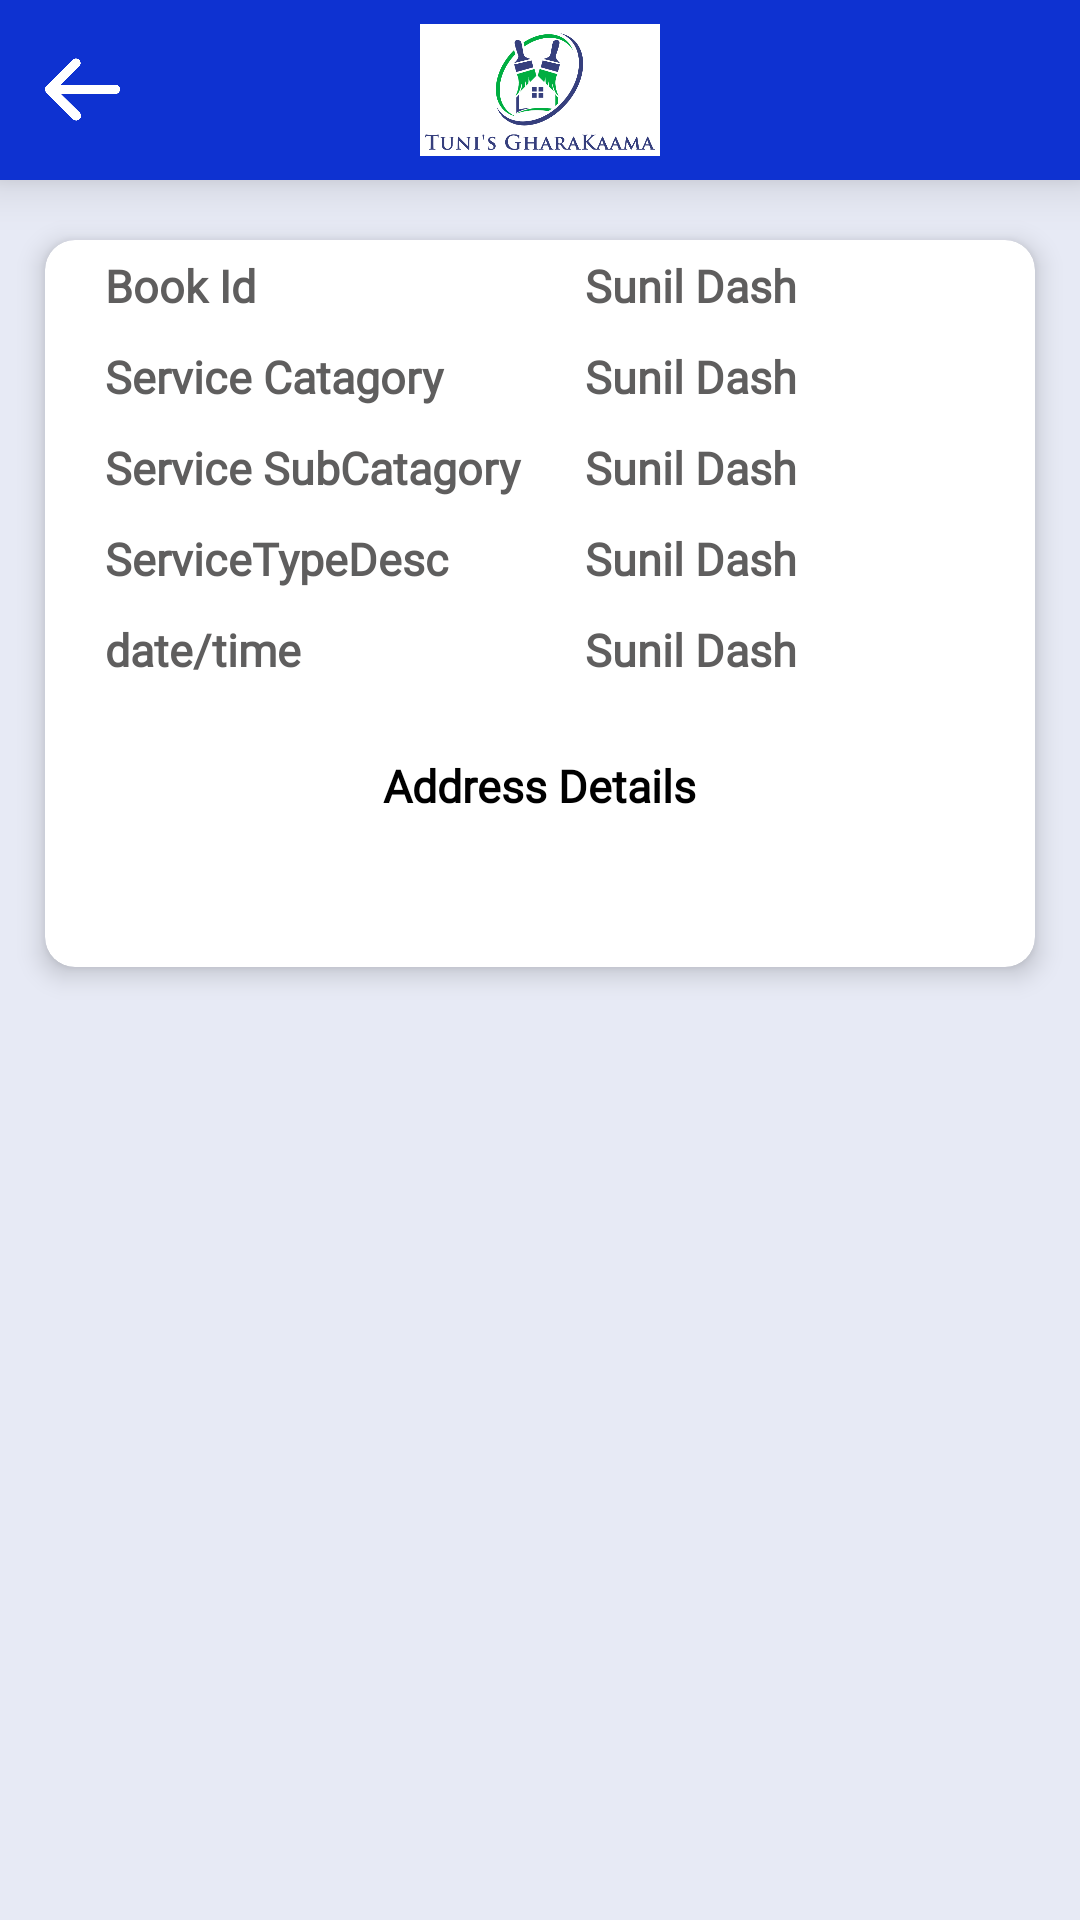

Produce the Android XML layout that renders to this screen, including the resource entries it uses.
<!-- AndroidManifest.xml: application theme Theme.GharaKaama -->
<!-- res/layout/bookinghistory.xml -->
<?xml version="1.0" encoding="utf-8"?>
<RelativeLayout
    xmlns:app="http://schemas.android.com/apk/res-auto"
    xmlns:android="http://schemas.android.com/apk/res/android"
    android:layout_width="match_parent"
    android:layout_height="match_parent"
    android:background="@color/background">

    <include layout="@layout/toolbar"
        android:id="@+id/include"></include>

    <androidx.cardview.widget.CardView
        android:id="@+id/card_userDetails"
        android:layout_width="match_parent"
        android:layout_height="wrap_content"
        android:layout_marginLeft="@dimen/fifteen"
        android:layout_marginTop="@dimen/twenty"
        android:layout_marginRight="@dimen/fifteen"
        android:layout_marginBottom="@dimen/ten"
        app:cardCornerRadius="@dimen/ten"
        app:cardElevation="@dimen/five"
        android:layout_below="@id/include">

        <LinearLayout
            android:layout_width="match_parent"
            android:layout_height="wrap_content"
            android:orientation="vertical">

            <LinearLayout
                android:layout_width="match_parent"
                android:layout_height="wrap_content"
                android:weightSum="2"
                android:layout_margin="@dimen/five">

                <TextView
                    android:layout_width="0dp"
                    android:layout_weight="1"
                    android:layout_height="wrap_content"
                    android:text="Book Id"
                    android:textColor="#5F5E5E"
                    android:textStyle="bold"
                    android:fontFamily="@font/roboto_regular"
                    android:layout_centerVertical="true"
                    android:textSize="@dimen/textsize"
                    android:layout_marginLeft="@dimen/fifteen"
                    android:layout_toRightOf="@id/profile"></TextView>

                <TextView
                    android:id="@+id/book_id"
                    android:layout_width="0dp"
                    android:layout_weight="1"
                    android:layout_height="wrap_content"
                    android:text="Sunil Dash"
                    android:fontFamily="@font/roboto_regular"
                    android:textColor="#5F5E5E"
                    android:textStyle="bold"
                    android:layout_centerVertical="true"
                    android:textSize="@dimen/textsize"
                    android:layout_marginLeft="@dimen/fifteen"
                    android:layout_toRightOf="@id/profile"></TextView>

            </LinearLayout>

            <LinearLayout
                android:layout_width="match_parent"
                android:layout_height="wrap_content"
                android:weightSum="2"
                android:layout_margin="@dimen/five">

                <TextView
                    android:layout_width="0dp"
                    android:layout_weight="1"
                    android:layout_height="wrap_content"
                    android:text="Service Catagory"
                    android:textColor="#5F5E5E"
                    android:fontFamily="@font/roboto_regular"
                    android:textStyle="bold"
                    android:layout_centerVertical="true"
                    android:textSize="@dimen/textsize"
                    android:layout_marginLeft="@dimen/fifteen"
                    android:layout_toRightOf="@id/profile"></TextView>

                <TextView
                    android:id="@+id/service_catagory"
                    android:layout_width="0dp"
                    android:layout_weight="1"
                    android:layout_height="wrap_content"
                    android:text="Sunil Dash"
                    android:textColor="#5F5E5E"
                    android:fontFamily="@font/roboto_regular"
                    android:textStyle="bold"
                    android:layout_centerVertical="true"
                    android:textSize="@dimen/textsize"
                    android:layout_marginLeft="@dimen/fifteen"
                    android:layout_toRightOf="@id/profile"></TextView>

            </LinearLayout>

            <LinearLayout
                android:layout_width="match_parent"
                android:layout_height="wrap_content"
                android:weightSum="2"
                android:layout_margin="@dimen/five">

                <TextView
                    android:layout_width="0dp"
                    android:layout_weight="1"
                    android:layout_height="wrap_content"
                    android:text="Service SubCatagory"
                    android:textColor="#5F5E5E"
                    android:fontFamily="@font/roboto_regular"
                    android:textStyle="bold"
                    android:layout_centerVertical="true"
                    android:textSize="@dimen/textsize"
                    android:layout_marginLeft="@dimen/fifteen"
                    android:layout_toRightOf="@id/profile"></TextView>

                <TextView
                    android:id="@+id/service_subcatagory"
                    android:layout_width="0dp"
                    android:layout_weight="1"
                    android:layout_height="wrap_content"
                    android:text="Sunil Dash"
                    android:fontFamily="@font/roboto_regular"
                    android:textColor="#5F5E5E"
                    android:textStyle="bold"
                    android:layout_centerVertical="true"
                    android:textSize="@dimen/textsize"
                    android:layout_marginLeft="@dimen/fifteen"
                    android:layout_toRightOf="@id/profile"></TextView>

            </LinearLayout>

            <LinearLayout
                android:layout_width="match_parent"
                android:layout_height="wrap_content"
                android:weightSum="2"
                android:layout_margin="@dimen/five">

                <TextView
                    android:layout_width="0dp"
                    android:layout_weight="1"
                    android:layout_height="wrap_content"
                    android:text="ServiceTypeDesc"
                    android:fontFamily="@font/roboto_regular"
                    android:textColor="#5F5E5E"
                    android:textStyle="bold"
                    android:layout_centerVertical="true"
                    android:textSize="@dimen/textsize"
                    android:layout_marginLeft="@dimen/fifteen"
                    android:layout_toRightOf="@id/profile"></TextView>

                <TextView
                    android:id="@+id/ServiceTypeDesc"
                    android:layout_width="0dp"
                    android:layout_weight="1"
                    android:layout_height="wrap_content"
                    android:text="Sunil Dash"
                    android:fontFamily="@font/roboto_regular"
                    android:textColor="#5F5E5E"
                    android:textStyle="bold"
                    android:layout_centerVertical="true"
                    android:textSize="@dimen/textsize"
                    android:layout_marginLeft="@dimen/fifteen"
                    android:layout_toRightOf="@id/profile"></TextView>

            </LinearLayout>

            <LinearLayout
                android:layout_width="match_parent"
                android:layout_height="wrap_content"
                android:weightSum="2"
                android:layout_margin="@dimen/five">

                <TextView
                    android:layout_width="0dp"
                    android:layout_weight="1"
                    android:layout_height="wrap_content"
                    android:text="date/time"
                    android:textColor="#5F5E5E"
                    android:fontFamily="@font/roboto_regular"
                    android:textStyle="bold"
                    android:layout_centerVertical="true"
                    android:textSize="@dimen/textsize"
                    android:layout_marginLeft="@dimen/fifteen"
                    android:layout_toRightOf="@id/profile"></TextView>

                <TextView
                    android:id="@+id/datetime"
                    android:layout_width="0dp"
                    android:layout_weight="1"
                    android:layout_height="wrap_content"
                    android:text="Sunil Dash"
                    android:textColor="#5F5E5E"
                    android:fontFamily="@font/roboto_regular"
                    android:textStyle="bold"
                    android:layout_centerVertical="true"
                    android:textSize="@dimen/textsize"
                    android:layout_marginLeft="@dimen/fifteen"
                    android:layout_toRightOf="@id/profile"></TextView>

            </LinearLayout>

            <RelativeLayout
                android:id="@+id/rel_Click"
                android:layout_width="match_parent"
                android:layout_height="wrap_content"
                android:layout_margin="@dimen/ten"
                android:layout_above="@+id/btn_dismiss"
                android:background="@drawable/button_back1"
                android:orientation="vertical">

                <TextView
                    android:id="@+id/text"
                    android:layout_width="wrap_content"
                    android:layout_height="wrap_content"
                    android:layout_centerHorizontal="true"
                    android:layout_marginTop="@dimen/ten"
                    android:fontFamily="@font/roboto_regular"
                    android:text="Address Details"
                    android:textColor="@color/black"
                    android:textSize="@dimen/textsize"
                    android:textStyle="bold" />

                <TextView
                    android:id="@+id/addressdetails"
                    android:layout_width="match_parent"
                    android:layout_height="wrap_content"
                    android:layout_centerHorizontal="true"
                    android:fontFamily="@font/roboto_regular"
                    android:layout_below="@id/text"
                    android:layout_margin="@dimen/ten"
                    android:textColor="@color/black"
                    android:textSize="@dimen/textsize"></TextView>


            </RelativeLayout>

        </LinearLayout>


    </androidx.cardview.widget.CardView>


</RelativeLayout>
<!-- res/layout/toolbar.xml (included above) -->
<?xml version="1.0" encoding="utf-8"?>
<RelativeLayout xmlns:android="http://schemas.android.com/apk/res/android"
    android:layout_width="match_parent"
    android:layout_height="wrap_content"
    android:background="@drawable/background_bg"
    android:elevation="@dimen/ten">

    <RelativeLayout
        android:layout_width="match_parent"
        android:layout_height="@dimen/sixty"
        android:background="@drawable/background_bg"
        android:elevation="@dimen/five">

        <ImageView
            android:id="@+id/image_Logo"
            android:layout_width="@dimen/eighty"
            android:layout_height="@dimen/sixty"
            android:layout_centerHorizontal="true"
            android:src="@drawable/glogo">

        </ImageView>

        <ImageView
            android:id="@+id/image_back"
            android:layout_width="@dimen/twenty_five"
            android:layout_height="@dimen/twenty_five"
            android:src="@drawable/arrow_left"
            android:layout_centerVertical="true"
            android:layout_marginLeft="@dimen/fifteen"
            android:visibility="visible">

        </ImageView>

        <TextView
            android:id="@+id/welcome"
            android:layout_width="wrap_content"
            android:layout_height="wrap_content"
            android:layout_centerInParent="true"
            android:layout_marginTop="@dimen/thirty"
            android:text="Welcome Back"
            android:textColor="@color/purple2"
            android:textSize="@dimen/twenty_size"
            android:fontFamily="@font/roboto_medium"
            android:visibility="gone">

        </TextView>

    </RelativeLayout>

</RelativeLayout>
<!-- resources referenced by this layout -->
<resources>
  <color name="background">#e7eaf5</color>
  <color name="black">#FF000000</color>
  <color name="purple2">#0f3b6a</color>
  <dimen name="eighty">80dp</dimen>
  <dimen name="fifteen">15dp</dimen>
  <dimen name="five">5dp</dimen>
  <dimen name="sixty">60dp</dimen>
  <dimen name="ten">10dp</dimen>
  <dimen name="textsize">15sp</dimen>
  <dimen name="thirty">30dp</dimen>
  <dimen name="twenty">20dp</dimen>
  <dimen name="twenty_five">25dp</dimen>
  <dimen name="twenty_size">20sp</dimen>
  <!-- drawable arrow_left: png bitmap (drawable, 8122 bytes) -->
  <!-- drawable background_bg (drawable) -->
  <?xml version="1.0" encoding="utf-8"?>
  <shape xmlns:android="http://schemas.android.com/apk/res/android"
      android:shape="rectangle">
  
      <gradient
          android:angle="90"
          android:endColor="#0e32d1"
          android:startColor="#0e32d1" />
  
  </shape>
  <!-- drawable button_back1 (drawable-v24) -->
  <?xml version="1.0" encoding="utf-8"?>
  <shape xmlns:android="http://schemas.android.com/apk/res/android"
      android:shape="rectangle">
  
      <gradient
          android:angle="90"
          android:endColor="#FFFFFF"
          android:startColor="#FFFFFF" />
  
      <corners
          android:bottomLeftRadius="@dimen/three"
          android:bottomRightRadius="@dimen/three"
          android:topLeftRadius="@dimen/three"
          android:topRightRadius="@dimen/three" />
  </shape>
  <!-- drawable glogo: png bitmap (drawable, 27861 bytes) -->
  <style name="Theme.GharaKaama" parent="Theme.AppCompat.DayNight.NoActionBar">
          
          <item name="colorPrimary">@color/purple_500</item>
          <item name="colorPrimaryVariant">@color/white</item>
          <item name="colorOnPrimary">@color/white</item>
          
          <item name="colorSecondary">@color/teal_200</item>
          <item name="colorSecondaryVariant">@color/teal_700</item>
          <item name="colorOnSecondary">@color/black</item>
          
          <item name="android:statusBarColor" tools:targetApi="l">?attr/colorPrimaryVariant</item>
          
          <item name="android:colorPrimaryDark" tools:targetApi="lollipop">@color/black</item>
  
          <item name="android:windowLightStatusBar" tools:targetApi="m">true</item>
      </style>
  <dimen name="three">3dp</dimen>
  <color name="purple_500">#FF6200EE</color>
  <color name="white">#FFFFFFFF</color>
  <color name="teal_200">#FF03DAC5</color>
  <color name="teal_700">#FF018786</color>
</resources>
